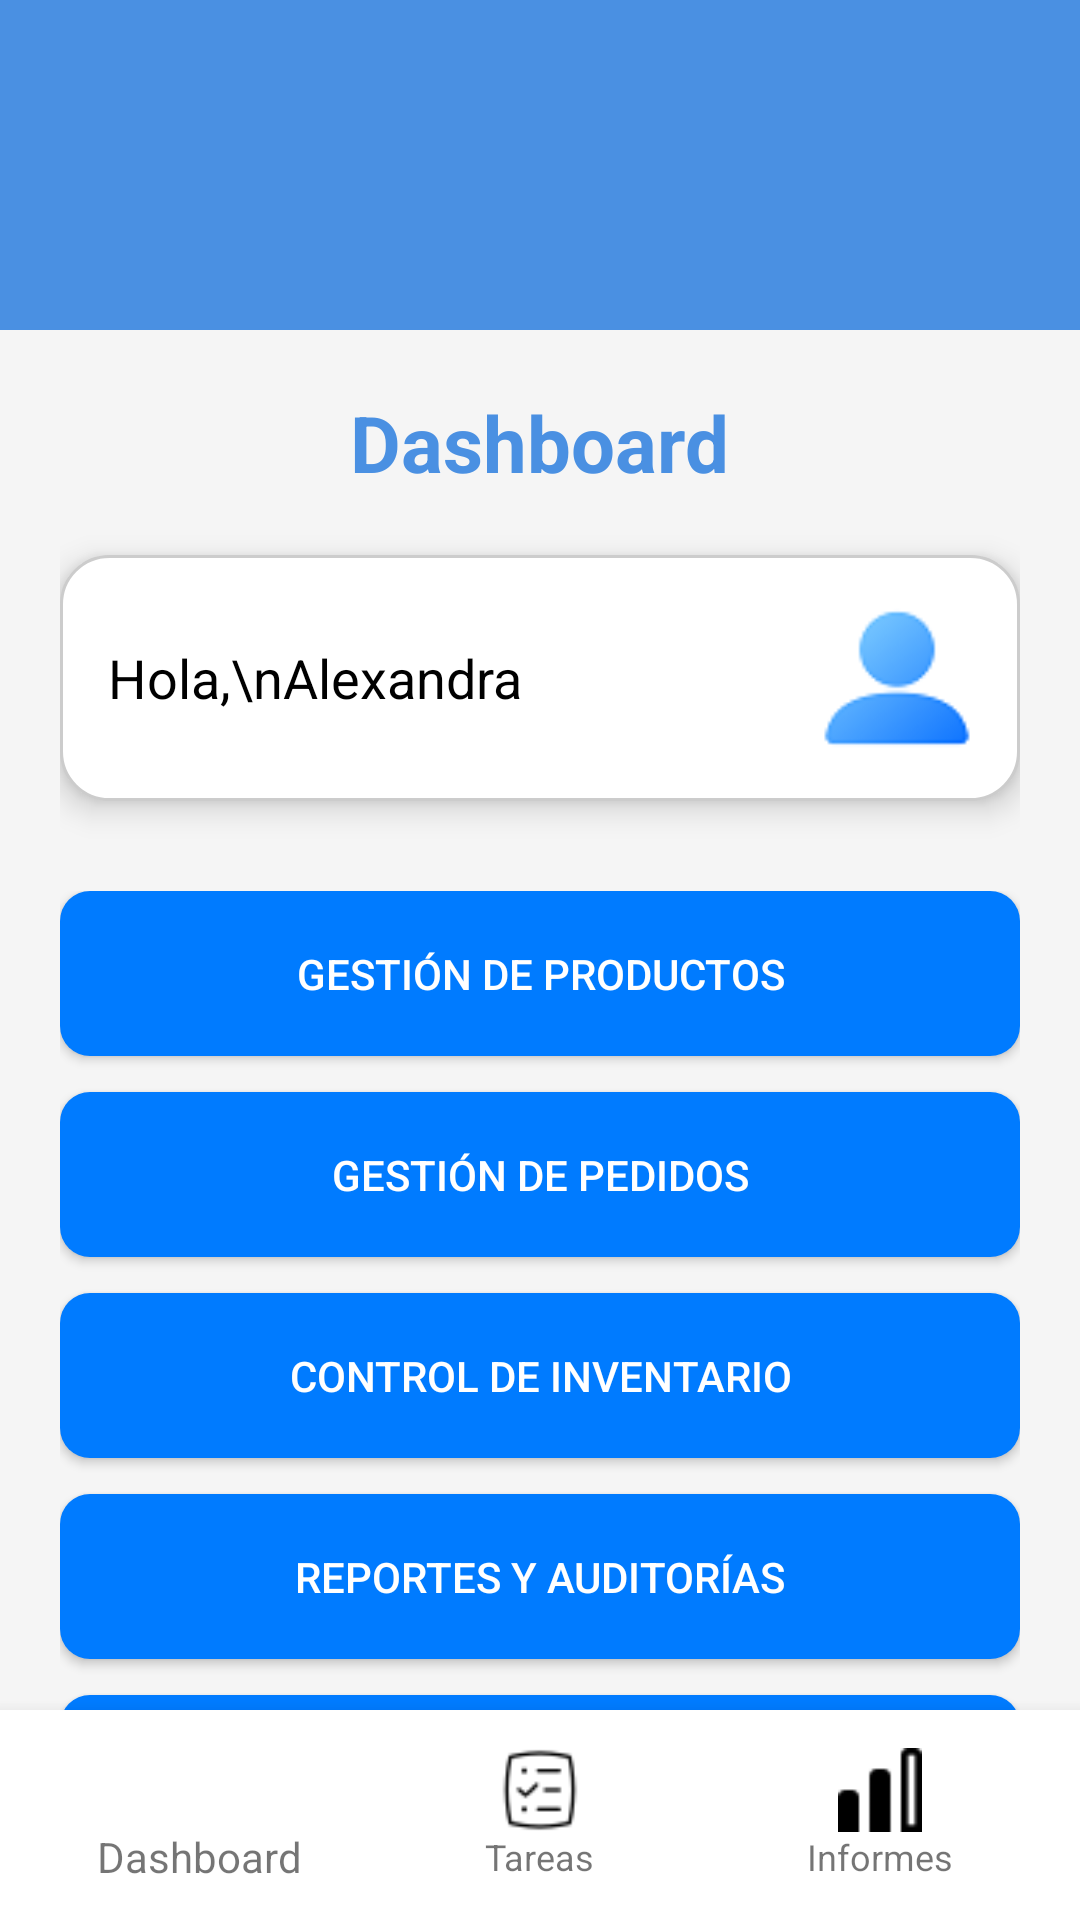

Here is an Android app screen rendered from its layout file. Give the layout XML and the strings, colors and styles it references.
<!-- AndroidManifest.xml: application theme Theme.ProterquimApp -->
<!-- res/layout/activity_dashboard.xml -->
<?xml version="1.0" encoding="utf-8"?>
<RelativeLayout xmlns:android="http://schemas.android.com/apk/res/android"
    android:layout_width="match_parent"
    android:layout_height="match_parent"
    android:background="#4A90E2">

    
    <ImageView
        android:layout_width="80dp"
        android:layout_height="80dp"
        android:src="@drawable/logo"
        android:layout_centerHorizontal="true"
        android:layout_marginTop="20dp" />

    
    <LinearLayout
        android:layout_width="match_parent"
        android:layout_height="match_parent"
        android:layout_marginTop="110dp"
        android:background="#F5F5F5"
        android:orientation="vertical"
        android:padding="20dp">

        
        <TextView
            android:layout_width="wrap_content"
            android:layout_height="wrap_content"
            android:text="Dashboard"
            android:textSize="26sp"
            android:textStyle="bold"
            android:textColor="#4A90E2"
            android:layout_gravity="center"
            android:layout_marginBottom="20dp" />

        
        <LinearLayout
            android:layout_width="match_parent"
            android:layout_height="wrap_content"
            android:background="@drawable/edittext_bg"
            android:padding="16dp"
            android:layout_marginBottom="30dp"
            android:elevation="6dp"
            android:orientation="horizontal"
            android:gravity="center_vertical">

            <TextView
                android:layout_width="0dp"
                android:layout_weight="1"
                android:layout_height="wrap_content"
                android:text="Hola,\nAlexandra"
                android:textSize="18sp"
                android:textColor="#000000" />

            <ImageView
                android:layout_width="50dp"
                android:layout_height="50dp"
                android:src="@drawable/ic_user" />
        </LinearLayout>

        
        <LinearLayout
            android:layout_width="match_parent"
            android:layout_height="wrap_content"
            android:orientation="vertical">

            <Button
                android:layout_width="match_parent"
                android:layout_height="55dp"
                android:text="Gestión de Productos"
                android:background="@drawable/button_background"
                android:textColor="#FFFFFF"
                android:layout_marginBottom="12dp"/>

            <Button
                android:layout_width="match_parent"
                android:layout_height="55dp"
                android:text="Gestión de Pedidos"
                android:background="@drawable/button_background"
                android:textColor="#FFFFFF"
                android:layout_marginBottom="12dp"/>

            <Button
                android:layout_width="match_parent"
                android:layout_height="55dp"
                android:text="Control de Inventario"
                android:background="@drawable/button_background"
                android:textColor="#FFFFFF"
                android:layout_marginBottom="12dp"/>

            <Button
                android:layout_width="match_parent"
                android:layout_height="55dp"
                android:text="Reportes y Auditorías"
                android:background="@drawable/button_background"
                android:textColor="#FFFFFF"
                android:layout_marginBottom="12dp"/>

            <Button
                android:layout_width="match_parent"
                android:layout_height="55dp"
                android:text="Configuración de Usuario"
                android:background="@drawable/button_background"
                android:textColor="#FFFFFF"/>
        </LinearLayout>

    </LinearLayout>

    
    <LinearLayout
        android:layout_width="match_parent"
        android:layout_height="70dp"
        android:background="#FFFFFF"
        android:layout_alignParentBottom="true"
        android:orientation="horizontal"
        android:elevation="8dp"
        android:padding="10dp">

        
        <LinearLayout
            android:layout_weight="1"
            android:gravity="center"
            android:orientation="vertical"
            android:layout_width="0dp"
            android:layout_height="match_parent">

            <ImageView
                android:layout_width="28dp"
                android:layout_height="28dp"
                android:src="@drawable/ic_dashboard" />

            <TextView
                android:layout_width="wrap_content"
                android:layout_height="wrap_content"
                android:text="Dashboard"/>

        </LinearLayout>

        
        <LinearLayout
            android:layout_weight="1"
            android:gravity="center"
            android:orientation="vertical"
            android:layout_width="0dp"
            android:layout_height="match_parent">

            <ImageView
                android:layout_width="28dp"
                android:layout_height="28dp"
                android:src="@drawable/ic_tareas" />

            <TextView
                android:layout_width="wrap_content"
                android:layout_height="wrap_content"
                android:text="Tareas"
                android:textSize="12sp"/>
        </LinearLayout>

        
        <LinearLayout
            android:layout_weight="1"
            android:gravity="center"
            android:orientation="vertical"
            android:layout_width="0dp"
            android:layout_height="match_parent">

            <ImageView
                android:layout_width="28dp"
                android:layout_height="28dp"
                android:src="@drawable/ic_informes" />

            <TextView
                android:layout_width="wrap_content"
                android:layout_height="wrap_content"
                android:text="Informes"
                android:textSize="12sp"/>
        </LinearLayout>

    </LinearLayout>

</RelativeLayout>
<!-- resources referenced by this layout -->
<resources>
  <!-- drawable button_background (drawable) -->
  <shape xmlns:android="http://schemas.android.com/apk/res/android">
      <solid android:color="#007bff"/> 
      <corners android:radius="10dp"/> 
  </shape>
  <!-- drawable edittext_bg (drawable) -->
  <shape xmlns:android="http://schemas.android.com/apk/res/android">
      <solid android:color="#FFFFFF"/>  
  
      <corners android:radius="16dp"/>  
  
      <stroke android:width="1dp" android:color="#CCCCCC"/> 
  
      <padding
          android:left="12dp"
          android:right="12dp"
          android:top="10dp"
          android:bottom="10dp"/>
  </shape>
  <!-- drawable ic_informes: png bitmap (drawable, 297 bytes) -->
  <!-- drawable ic_tareas: png bitmap (drawable, 812 bytes) -->
  <!-- drawable ic_user: png bitmap (drawable, 1746 bytes) -->
  <style name="Theme.ProterquimApp" parent="Theme.AppCompat.Light.NoActionBar">
          
          <item name="colorPrimary">#4A90E2</item>
          <item name="colorPrimaryDark">#357ABD</item>
          <item name="colorAccent">#4A90E2</item>
      </style>
</resources>
